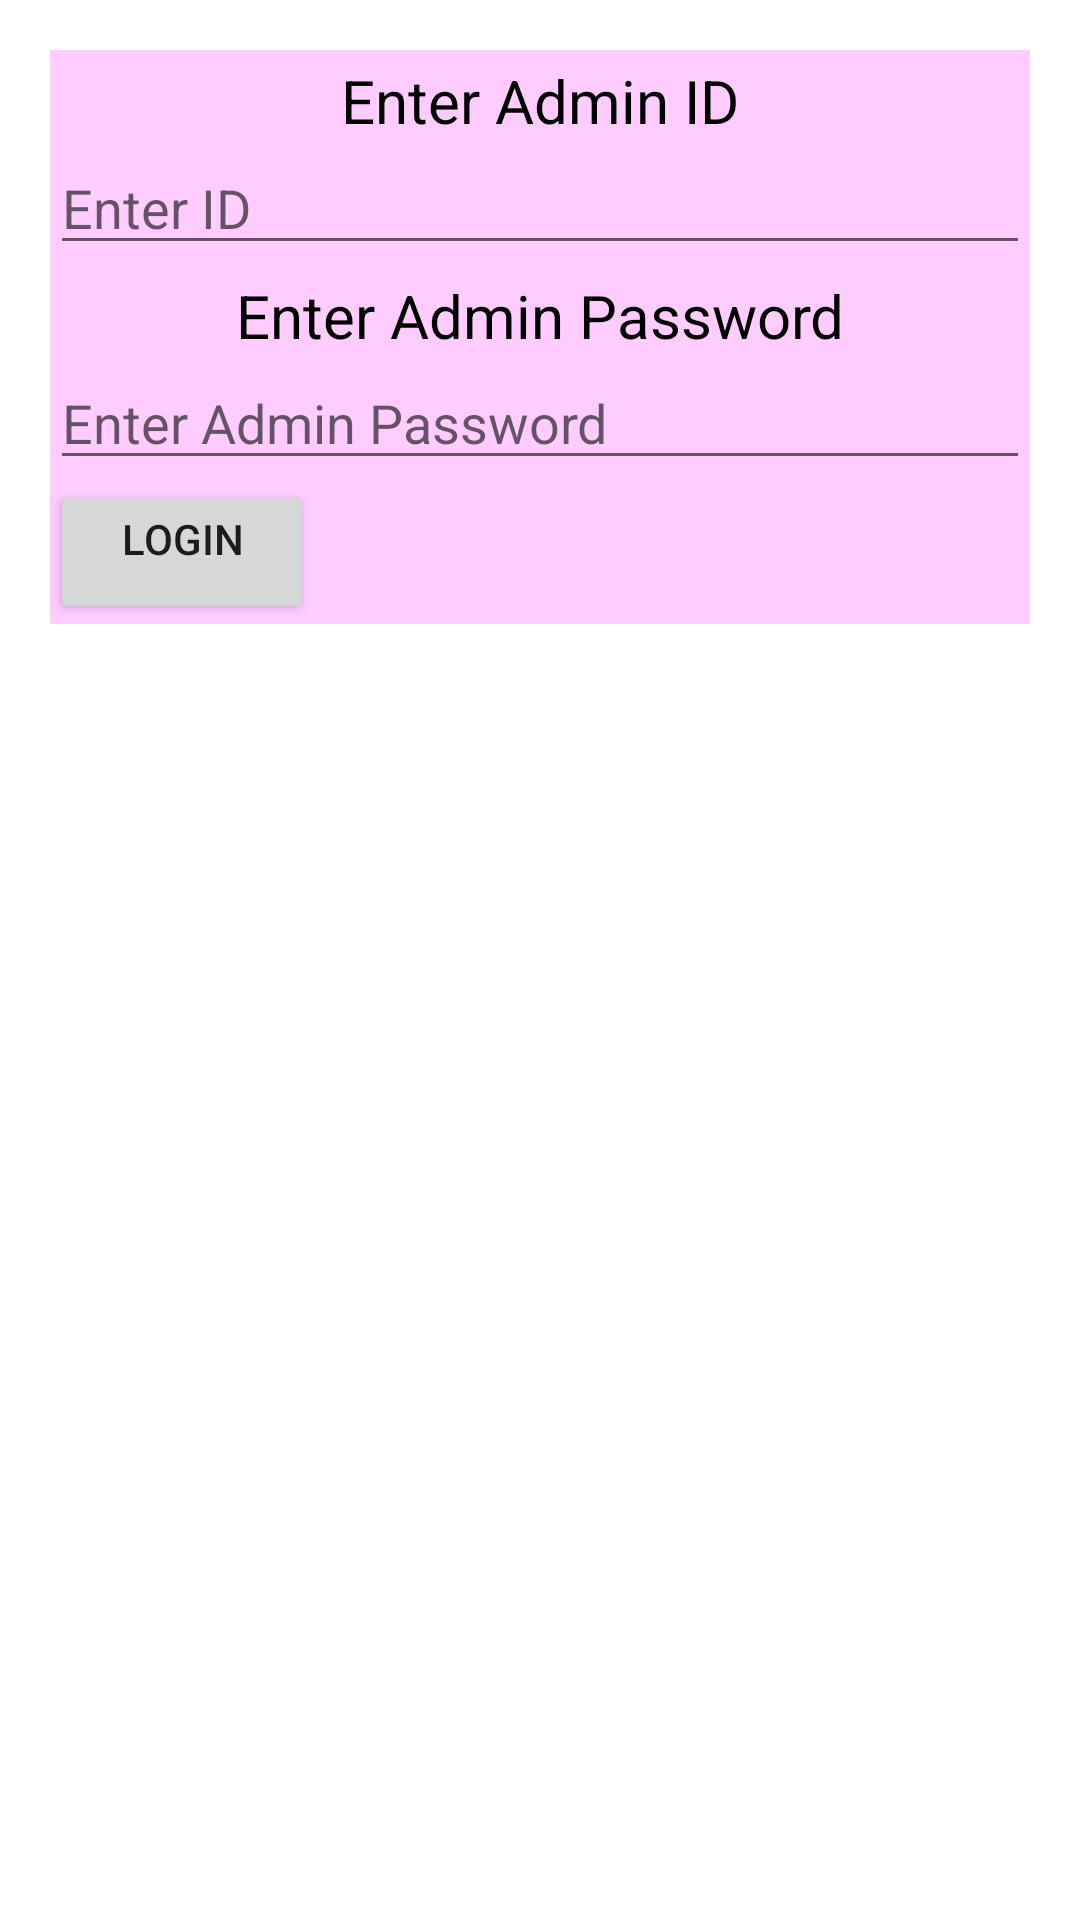

The Android layout XML behind this screen, and the referenced resources:
<!-- AndroidManifest.xml: application theme Theme.CambrianCoursesHarpreet -->
<!-- res/layout/activity_admin_login.xml -->
<?xml version="1.0" encoding="utf-8"?>
<ScrollView
    xmlns:android="http://schemas.android.com/apk/res/android"
    android:layout_width="fill_parent"
    android:layout_height="fill_parent">
    
    <LinearLayout xmlns:android="http://schemas.android.com/apk/res/android"
        xmlns:tools="http://schemas.android.com/tools"
        android:orientation="vertical"
        android:id="@+id/activity_main_interface"
        android:layout_margin="50px"
        android:background="#ffccff"
        android:layout_width="match_parent"
        android:layout_height="wrap_content">
        <TextView
            android:text="Enter Admin ID"
            android:layout_width="match_parent"
            android:textColor="@color/black"
            android:textSize="20dp"
            android:layout_marginTop="10px"
            android:gravity="center_horizontal"
            android:layout_height="wrap_content"
            android:id="@+id/tv1" />
        <EditText
            android:layout_width="match_parent"
            android:layout_height="wrap_content"
            android:hint="Enter ID"
            android:id="@+id/edittextadminid"
            />
        <TextView
            android:text="Enter Admin Password"
            android:layout_width="match_parent"
            android:textColor="@color/black"
            android:textSize="20dp"
            android:layout_marginTop="10px"
            android:gravity="center_horizontal"
            android:layout_height="wrap_content"
            android:id="@+id/tv2" />
        <EditText
            android:layout_width="match_parent"
            android:layout_height="wrap_content"
            android:hint="Enter Admin Password"
            android:id="@+id/edittextadminpassword"
            />
        <Button
            android:layout_width="wrap_content"
            android:layout_height="wrap_content"
            android:gravity="center_horizontal"
            android:text="LOGIN"
            android:onClick="login"
            />

    </LinearLayout>
</ScrollView>
<!-- resources referenced by this layout -->
<resources>
  <style name="Theme.CambrianCoursesHarpreet" parent="Theme.MaterialComponents.DayNight.DarkActionBar">
          
          <item name="colorPrimary">@color/purple_500</item>
          <item name="colorPrimaryVariant">@color/purple_700</item>
          <item name="colorOnPrimary">@color/white</item>
          
          <item name="colorSecondary">@color/teal_200</item>
          <item name="colorSecondaryVariant">@color/teal_700</item>
          <item name="colorOnSecondary">@color/black</item>
          
          <item name="android:statusBarColor" tools:targetApi="l">?attr/colorPrimaryVariant</item>
          
      </style>
  <!-- not gathered from this repository: default colours our renderer supplied (Android Studio template values) -->
  <color name="purple_500">#FF6200EE</color>
  <color name="purple_700">#FF3700B3</color>
  <color name="teal_200">#FF03DAC5</color>
  <color name="teal_700">#FF018786</color>
  <color name="black">#FF000000</color>
  <color name="white">#FFFFFFFF</color>
</resources>
